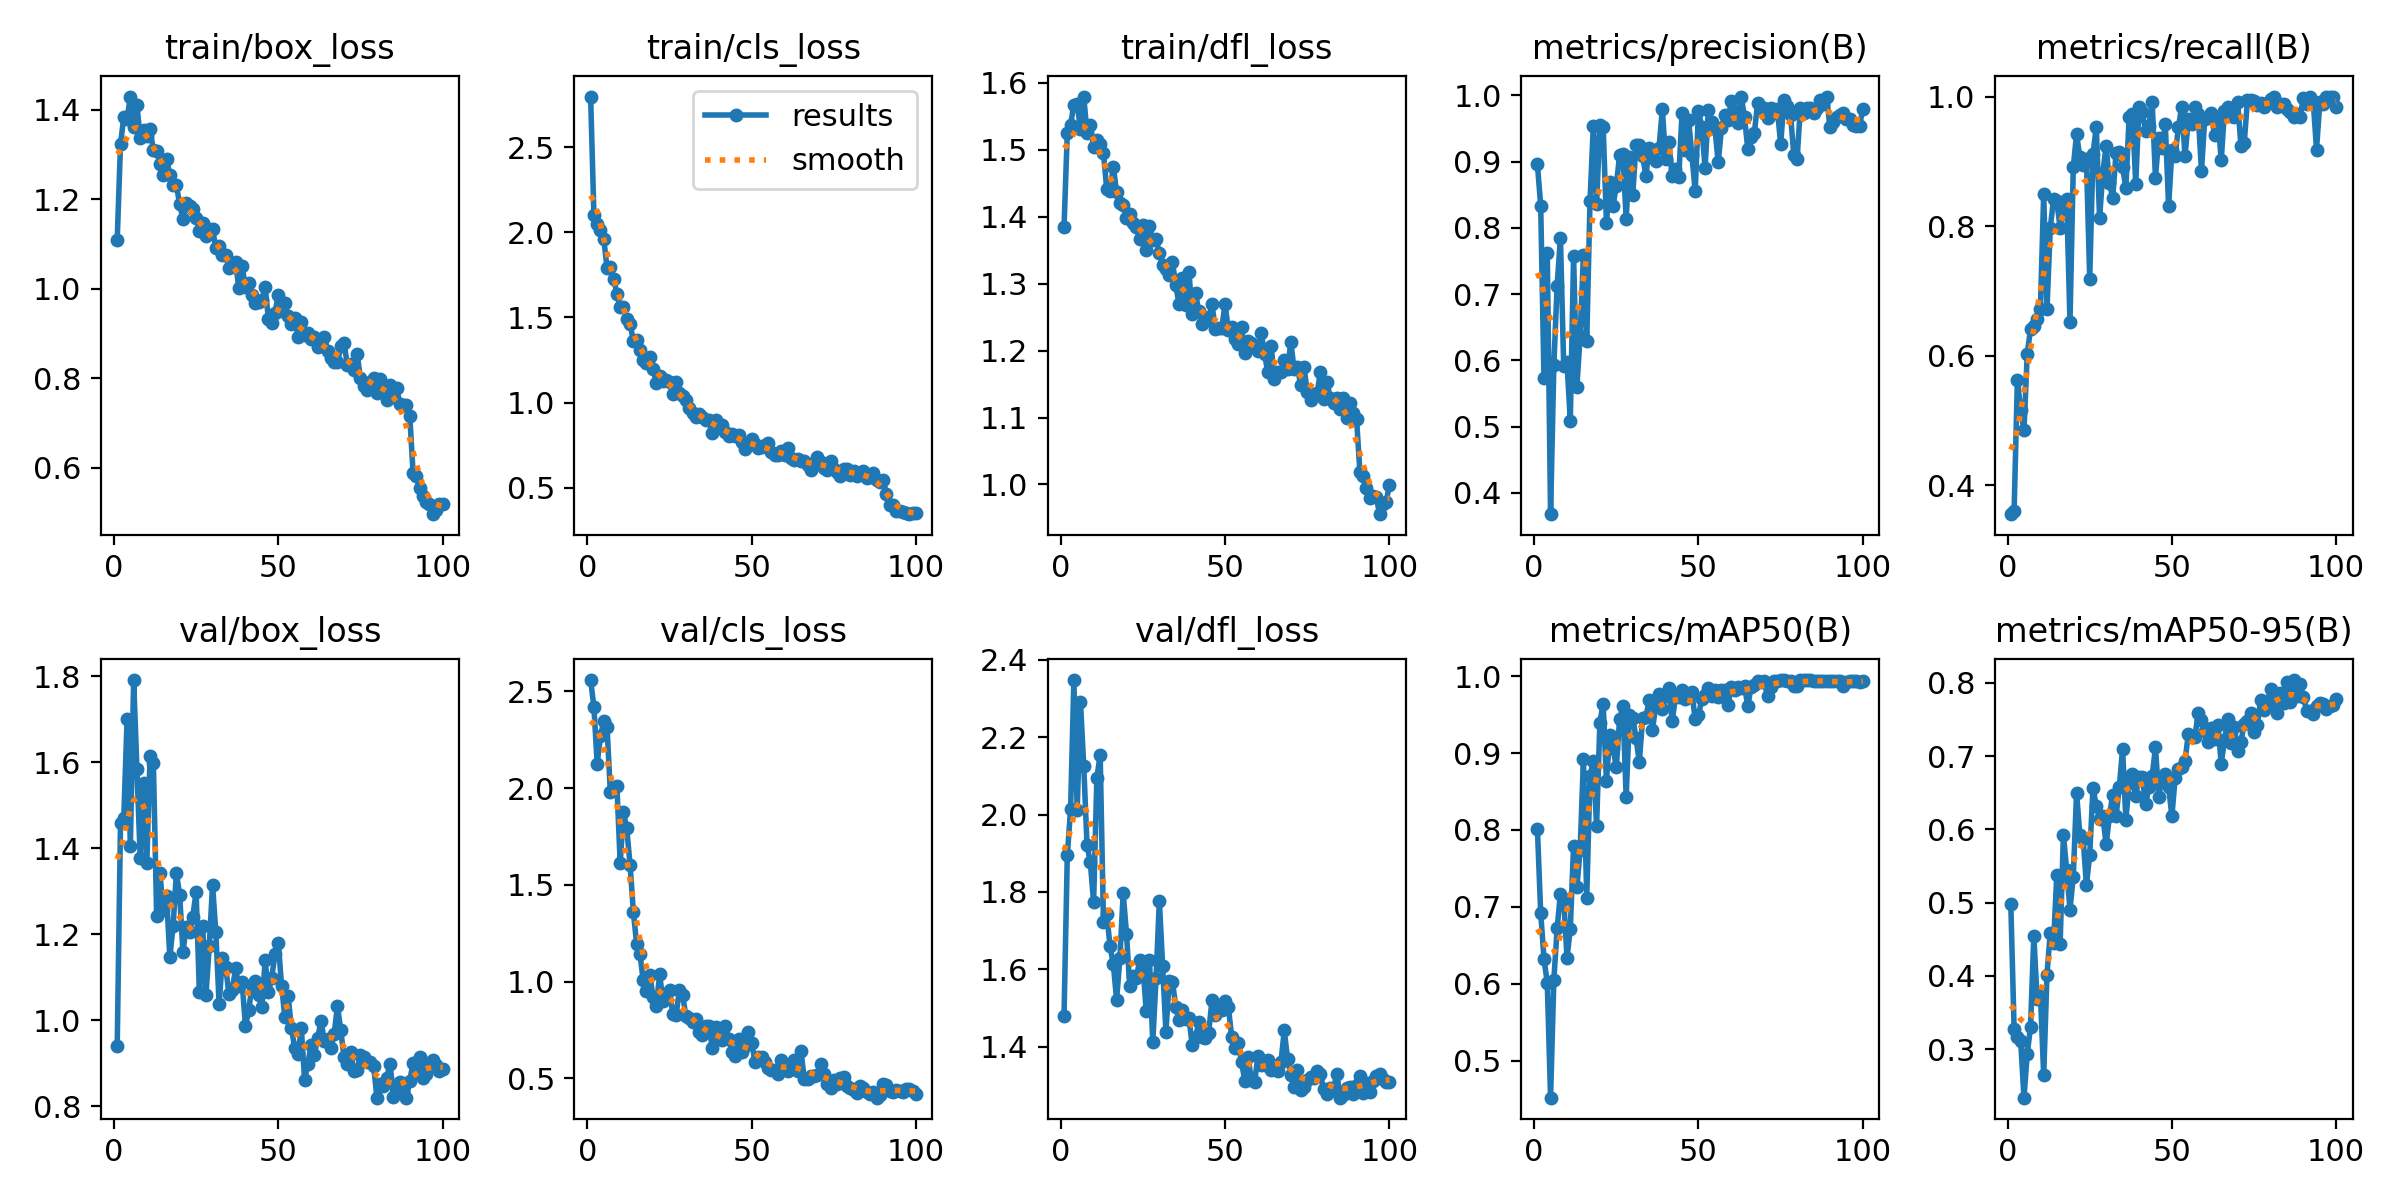

The file beside this chart, header and first rows:
epoch, time, train/box_loss, train/cls_loss, train/dfl_loss, metrics/precision(B), metrics/recall(B), metrics/mAP50(B), metrics/mAP50-95(B), val/box_loss, val/cls_loss, val/dfl_loss, lr/pg0, lr/pg1, lr/pg2
1, 14.72, 1.11, 2.797, 1.384, 0.8955, 0.3552, 0.8015, 0.4977, 0.9408, 2.558, 1.479, 0.0005421, 0.0005421, 0.0005421
2, 20.74, 1.323, 2.103, 1.526, 0.8334, 0.3599, 0.6917, 0.328, 1.459, 2.419, 1.894, 0.001087, 0.001087, 0.001087
3, 25.37, 1.384, 2.051, 1.538, 0.5728, 0.5625, 0.6326, 0.3169, 1.471, 2.127, 2.015, 0.001621, 0.001621, 0.001621
4, 31.09, 1.38, 2.016, 1.568, 0.7612, 0.5156, 0.601, 0.3115, 1.7, 2.267, 2.347, 0.001617, 0.001617, 0.001617
5, 35.84, 1.43, 1.96, 1.569, 0.3678, 0.4844, 0.4518, 0.2338, 1.405, 2.348, 2.011, 0.001601, 0.001601, 0.001601
6, 40.45, 1.363, 1.791, 1.531, 0.5929, 0.6027, 0.605, 0.2939, 1.791, 2.315, 2.291, 0.001584, 0.001584, 0.001584
7, 44.43, 1.41, 1.795, 1.58, 0.7129, 0.6411, 0.6719, 0.3305, 1.584, 1.979, 2.127, 0.001568, 0.001568, 0.001568
8, 50.14, 1.337, 1.727, 1.525, 0.785, 0.6457, 0.7174, 0.4547, 1.377, 2.001, 1.921, 0.001551, 0.001551, 0.001551
9, 55.46, 1.354, 1.64, 1.537, 0.5909, 0.6562, 0.7103, 0.3681, 1.552, 2.009, 1.876, 0.001535, 0.001535, 0.001535
10, 61.29, 1.342, 1.559, 1.504, 0.597, 0.6719, 0.6337, 0.3757, 1.367, 1.612, 1.773, 0.001518, 0.001518, 0.001518
11, 67.34, 1.356, 1.56, 1.515, 0.509, 0.8489, 0.6712, 0.2641, 1.614, 1.874, 2.095, 0.001502, 0.001502, 0.001502
12, 72.05, 1.31, 1.491, 1.509, 0.7575, 0.6719, 0.7791, 0.4017, 1.599, 1.791, 2.153, 0.001485, 0.001485, 0.001485
13, 77.06, 1.309, 1.463, 1.496, 0.5599, 0.7969, 0.7252, 0.4591, 1.242, 1.603, 1.723, 0.001469, 0.001469, 0.001469
14, 83.15, 1.278, 1.362, 1.441, 0.637, 0.8421, 0.7738, 0.4454, 1.341, 1.362, 1.744, 0.001452, 0.001452, 0.001452
15, 87.84, 1.254, 1.369, 1.438, 0.7593, 0.8381, 0.8918, 0.5382, 1.255, 1.193, 1.66, 0.001436, 0.001436, 0.001436
16, 92.67, 1.29, 1.308, 1.475, 0.6284, 0.7969, 0.7117, 0.4438, 1.29, 1.143, 1.613, 0.001419, 0.001419, 0.001419
17, 97.53, 1.255, 1.25, 1.437, 0.8403, 0.8282, 0.8703, 0.5927, 1.147, 1.007, 1.522, 0.001403, 0.001403, 0.001403
18, 103.1, 1.232, 1.231, 1.421, 0.9529, 0.8414, 0.8891, 0.5441, 1.219, 0.9519, 1.629, 0.001386, 0.001386, 0.001386
19, 108.3, 1.232, 1.267, 1.418, 0.8353, 0.6521, 0.8053, 0.4905, 1.343, 1.035, 1.797, 0.00137, 0.00137, 0.00137
20, 113.7, 1.189, 1.199, 1.398, 0.9553, 0.8906, 0.9396, 0.5356, 1.291, 0.9211, 1.693, 0.001353, 0.001353, 0.001353
21, 118.8, 1.156, 1.115, 1.404, 0.9525, 0.9421, 0.9643, 0.6496, 1.159, 0.8758, 1.556, 0.001337, 0.001337, 0.001337
22, 123.7, 1.192, 1.155, 1.39, 0.8078, 0.9062, 0.8635, 0.5927, 1.217, 1.036, 1.582, 0.00132, 0.00132, 0.00132
23, 129.9, 1.185, 1.129, 1.384, 0.8688, 0.8943, 0.9229, 0.5874, 1.206, 0.899, 1.577, 0.001304, 0.001304, 0.001304
24, 134.4, 1.179, 1.135, 1.366, 0.8332, 0.9033, 0.9066, 0.5239, 1.241, 0.9362, 1.625, 0.001287, 0.001287, 0.001287
25, 138.7, 1.159, 1.119, 1.387, 0.8634, 0.7188, 0.8816, 0.565, 1.299, 0.9562, 1.611, 0.001271, 0.001271, 0.001271
26, 143.2, 1.128, 1.052, 1.35, 0.9095, 0.9113, 0.9443, 0.6563, 1.065, 0.8324, 1.493, 0.001254, 0.001254, 0.001254
27, 149.1, 1.148, 1.119, 1.386, 0.9117, 0.9531, 0.961, 0.6325, 1.219, 0.8268, 1.624, 0.001238, 0.001238, 0.001238
28, 153.9, 1.119, 1.058, 1.366, 0.8131, 0.8125, 0.843, 0.6145, 1.059, 0.9553, 1.412, 0.001221, 0.001221, 0.001221
29, 158.8, 1.133, 1.041, 1.367, 0.9063, 0.8824, 0.9493, 0.6179, 1.172, 0.9281, 1.577, 0.001205, 0.001205, 0.001205
30, 164.3, 1.133, 1.015, 1.346, 0.8498, 0.9242, 0.9461, 0.5795, 1.315, 0.8194, 1.777, 0.001188, 0.001188, 0.001188
31, 169.7, 1.092, 0.971, 1.327, 0.9256, 0.8659, 0.9194, 0.6178, 1.204, 0.8111, 1.61, 0.001172, 0.001172, 0.001172
32, 175.5, 1.095, 0.9404, 1.322, 0.9245, 0.8438, 0.8882, 0.647, 1.038, 0.7921, 1.439, 0.001155, 0.001155, 0.001155
33, 180.8, 1.077, 0.9159, 1.312, 0.9088, 0.9121, 0.9459, 0.6176, 1.145, 0.8063, 1.57, 0.001139, 0.001139, 0.001139
34, 185.4, 1.074, 0.9345, 1.332, 0.8783, 0.9151, 0.9465, 0.6575, 1.123, 0.7407, 1.568, 0.001122, 0.001122, 0.001122
35, 189.3, 1.047, 0.9171, 1.297, 0.9209, 0.8906, 0.9689, 0.7097, 1.061, 0.7236, 1.504, 0.001106, 0.001106, 0.001106
36, 195.4, 1.053, 0.8971, 1.269, 0.916, 0.8594, 0.9298, 0.6128, 1.07, 0.7704, 1.469, 0.001089, 0.001089, 0.001089
37, 201.9, 1.059, 0.8989, 1.308, 0.9014, 0.9688, 0.9624, 0.6631, 1.121, 0.7714, 1.495, 0.001073, 0.001073, 0.001073
38, 208.2, 1.001, 0.8243, 1.268, 0.921, 0.9737, 0.9773, 0.6752, 1.078, 0.6563, 1.472, 0.001056, 0.001056, 0.001056
39, 213.7, 1.051, 0.8961, 1.317, 0.9788, 0.8656, 0.9577, 0.645, 1.089, 0.7629, 1.475, 0.00104, 0.00104, 0.00104
40, 218.3, 1.003, 0.857, 1.255, 0.9042, 0.9844, 0.9736, 0.6718, 0.9866, 0.7049, 1.404, 0.001023, 0.001023, 0.001023
41, 223.7, 1.013, 0.869, 1.286, 0.9289, 0.9757, 0.9845, 0.6712, 1.023, 0.6976, 1.425, 0.001007, 0.001007, 0.001007
42, 229, 0.986, 0.826, 1.258, 0.878, 0.9463, 0.9415, 0.634, 1.082, 0.7708, 1.463, 0.0009904, 0.0009904, 0.0009904
43, 232.7, 0.9678, 0.8068, 1.239, 0.8892, 0.954, 0.9728, 0.6577, 1.092, 0.7014, 1.426, 0.0009739, 0.0009739, 0.0009739
44, 237.8, 0.9715, 0.817, 1.25, 0.8759, 0.9919, 0.9723, 0.6722, 1.058, 0.6352, 1.422, 0.0009574, 0.0009574, 0.0009574
45, 244, 0.9752, 0.8054, 1.245, 0.9735, 0.875, 0.9817, 0.712, 1.03, 0.6155, 1.435, 0.0009409, 0.0009409, 0.0009409
46, 250.2, 1.004, 0.8078, 1.27, 0.9173, 0.9367, 0.9709, 0.6446, 1.139, 0.7017, 1.52, 0.0009244, 0.0009244, 0.0009244
47, 256.4, 0.9324, 0.7704, 1.232, 0.9623, 0.9198, 0.973, 0.671, 1.065, 0.6373, 1.484, 0.0009078, 0.0009078, 0.0009078
48, 261.2, 0.9239, 0.7257, 1.233, 0.9092, 0.9576, 0.9788, 0.6752, 1.099, 0.6682, 1.496, 0.0008913, 0.0008913, 0.0008913
49, 266.1, 0.9467, 0.7489, 1.234, 0.8549, 0.8303, 0.9439, 0.6581, 1.153, 0.7379, 1.496, 0.0008748, 0.0008748, 0.0008748
50, 270.9, 0.9862, 0.7848, 1.27, 0.9757, 0.9169, 0.9493, 0.6179, 1.18, 0.6844, 1.518, 0.0008583, 0.0008583, 0.0008583
51, 275.5, 0.9514, 0.7582, 1.23, 0.9524, 0.9088, 0.9697, 0.6707, 1.081, 0.5856, 1.503, 0.0008418, 0.0008418, 0.0008418
52, 280.8, 0.9678, 0.7319, 1.235, 0.8902, 0.9531, 0.9758, 0.6829, 1.007, 0.6091, 1.426, 0.0008253, 0.0008253, 0.0008253
53, 286.7, 0.939, 0.7388, 1.217, 0.9779, 0.9844, 0.9844, 0.6846, 1.056, 0.6075, 1.396, 0.0008088, 0.0008088, 0.0008088
54, 292.7, 0.922, 0.7484, 1.21, 0.9589, 0.9081, 0.9736, 0.6934, 0.9818, 0.5866, 1.409, 0.0007923, 0.0007923, 0.0007923
55, 298.6, 0.9351, 0.76, 1.235, 0.9495, 0.9649, 0.9816, 0.7303, 0.9349, 0.5527, 1.361, 0.0007758, 0.0007758, 0.0007758
56, 303.4, 0.8931, 0.7108, 1.197, 0.8986, 0.9582, 0.9726, 0.7254, 0.9203, 0.5407, 1.313, 0.0007593, 0.0007593, 0.0007593
57, 308.7, 0.9262, 0.6953, 1.214, 0.9504, 0.9844, 0.9823, 0.7261, 0.9825, 0.5431, 1.375, 0.0007428, 0.0007428, 0.0007428
58, 314.1, 0.897, 0.691, 1.212, 0.9708, 0.9727, 0.9815, 0.759, 0.8616, 0.5241, 1.313, 0.0007263, 0.0007263, 0.0007263
59, 320, 0.9011, 0.7147, 1.207, 0.9619, 0.8854, 0.962, 0.7485, 0.8982, 0.5928, 1.31, 0.0007098, 0.0007098, 0.0007098
60, 324.6, 0.8884, 0.694, 1.199, 0.9918, 0.9657, 0.9866, 0.7344, 0.9427, 0.5654, 1.377, 0.0006933, 0.0006933, 0.0006933
... 40 more rows
